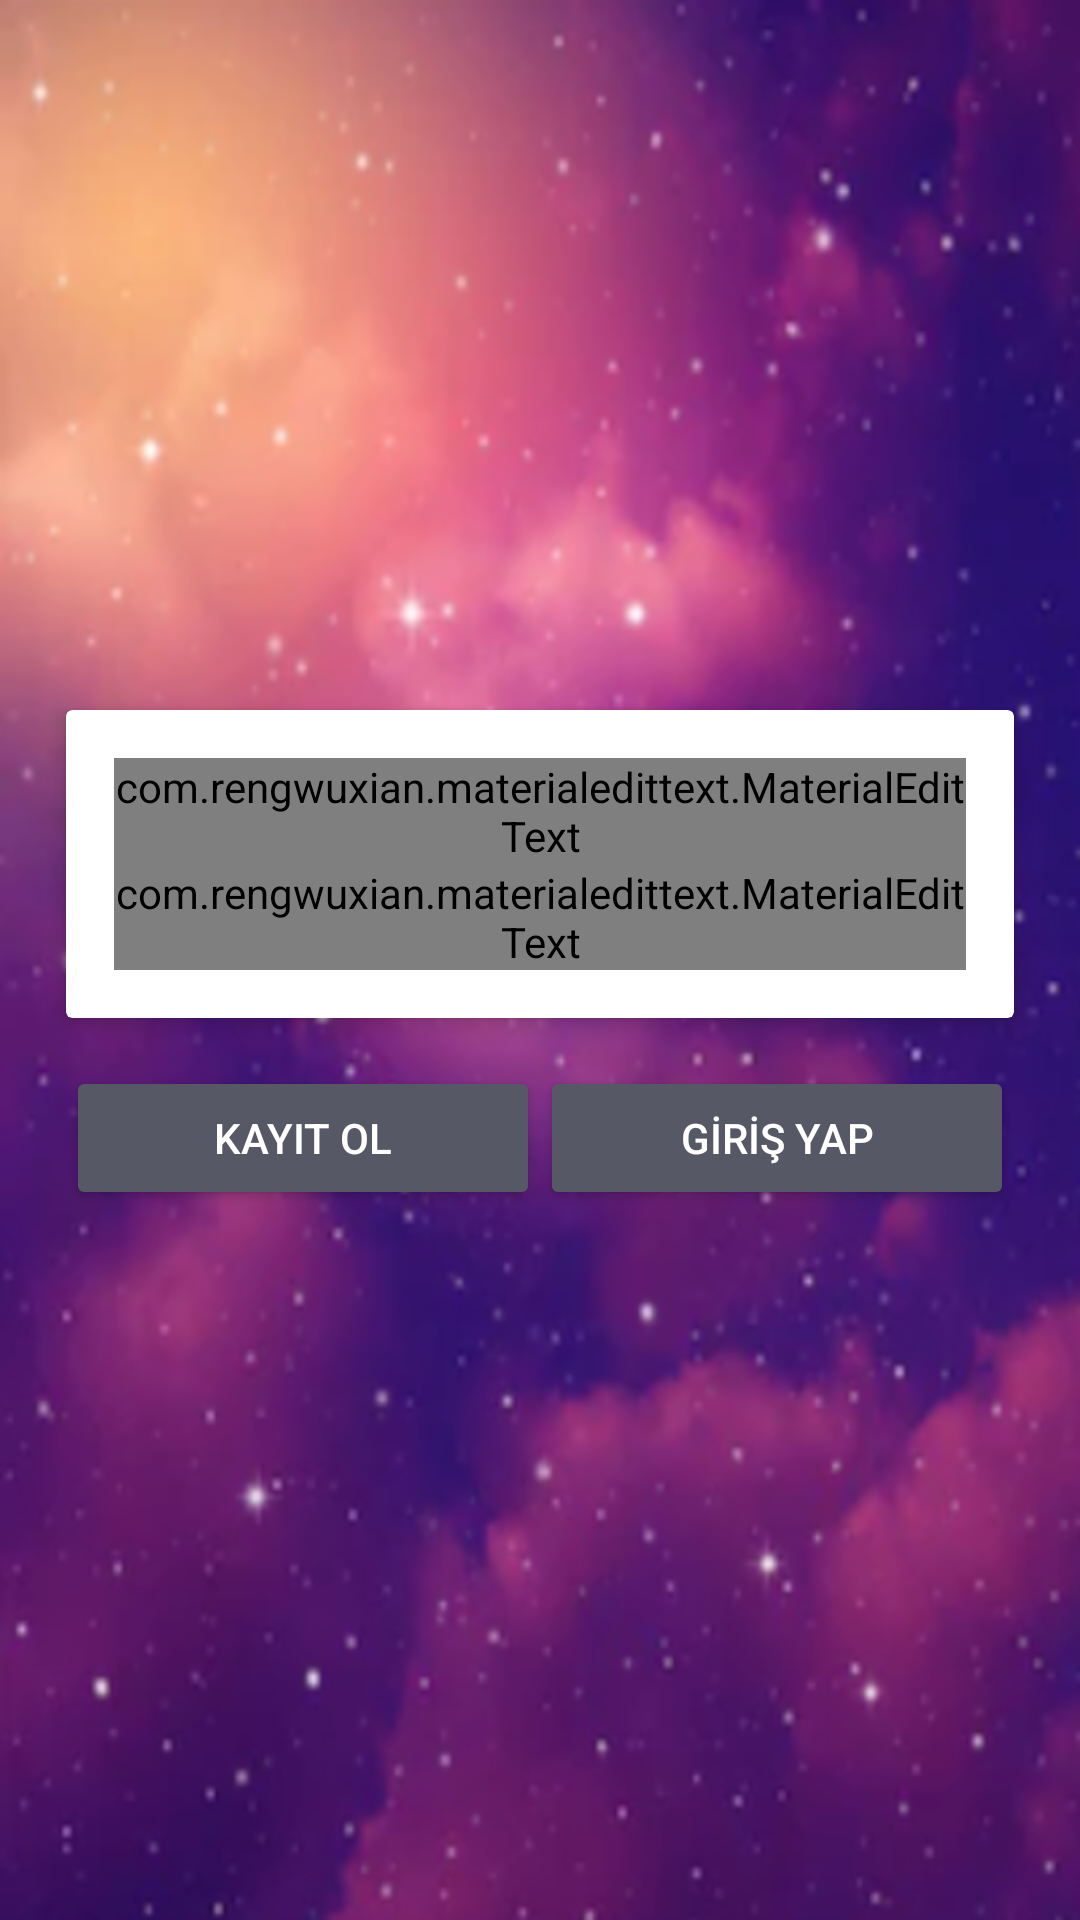

Layout XML and referenced resources for this Android screen:
<!-- AndroidManifest.xml: application theme AppTheme -->
<!-- res/layout/activity_main.xml -->
<?xml version="1.0" encoding="utf-8"?>
<android.support.constraint.ConstraintLayout xmlns:android="http://schemas.android.com/apk/res/android"
    xmlns:app="http://schemas.android.com/apk/res-auto"
    xmlns:tools="http://schemas.android.com/tools"
    android:layout_width="match_parent"
    android:layout_height="match_parent"
    android:background="@drawable/arkaplnn"
    tools:context=".MainActivity">


    <ImageView
        android:layout_width="381dp"
        android:layout_height="142dp"
        android:layout_above="@+id/wrap_login"
        android:layout_centerHorizontal="true"
        android:layout_centerInParent="true"
        tools:layout_editor_absoluteX="0dp"
        tools:layout_editor_absoluteY="-2dp"
        tools:ignore="MissingConstraints" />
    <RelativeLayout
        android:id="@+id/wrap_login"
        android:layout_width="match_parent"
        android:layout_height="wrap_content"
        android:layout_centerInParent="true"
        android:layout_margin="14dp"
        app:layout_constraintBottom_toBottomOf="parent"
        app:layout_constraintLeft_toLeftOf="parent"
        app:layout_constraintRight_toRightOf="parent"
        app:layout_constraintTop_toTopOf="parent"
        >


    <android.support.v7.widget.CardView
        xmlns:android="http://schemas.android.com/apk/res/android"
        xmlns:app="http://schemas.android.com/apk/res-auto"

        android:id="@+id/info_login"
        android:layout_width="match_parent"
        android:layout_height="wrap_content"
        app:cardElevation="4dp"
        android:layout_margin="8dp"


        >


            <LinearLayout
                android:padding="16dp"
                android:orientation="vertical"
                android:layout_width="match_parent"
                android:shape="rectangle"
                android:layout_height="wrap_content">

                <com.rengwuxian.materialedittext.MaterialEditText
                    android:id="@+id/edtUser"
                    android:hint="@string/user_name"
                    android:textColorHint="@color/colorPrimary"
                    android:textColor="@color/colorPrimary"
                    android:textSize="24sp"
                    android:shape="rectangle"
                    android:background="#00ffffff"
                    app:met_baseColor="@color/colorPrimary"
                    app:met_floatingLabel="highlight"
                    app:met_singleLineEllipsis="true"
                    android:layout_width="match_parent"
                    android:layout_height="wrap_content" />

                <com.rengwuxian.materialedittext.MaterialEditText
                    android:id="@+id/edtPassword"
                    android:hint="@string/password"
                    android:textColorHint="@color/colorPrimary"
                    android:textColor="@color/colorPrimary"
                    android:textSize="24sp"
                    android:inputType="textPassword"
                    app:met_baseColor="@color/colorPrimary"
                    app:met_floatingLabel="highlight"
                    app:met_singleLineEllipsis="true"
                    android:layout_width="match_parent"
                    android:layout_height="wrap_content" />


            </LinearLayout>

        </android.support.v7.widget.CardView>

        <LinearLayout
            android:layout_below="@id/info_login"
            android:weightSum="2"
            android:orientation="horizontal"
            android:layout_margin="8dp"
            android:layout_width="match_parent"
            android:layout_height="wrap_content">


            <Button
                android:id="@+id/btn_sign_up"
                style="@style/Widget.AppCompat.Button.Colored"
                android:layout_width="0dp"
                android:layout_height="wrap_content"
                android:layout_weight="1"
                android:text="KAYIT OL" />
            <Button
                android:id="@+id/btn_sign_in"
                android:text="GİRİŞ YAP"
                android:clickable="true"
                style="@style/Widget.AppCompat.Button.Colored"
                android:layout_weight="1"
                android:layout_width="0dp"
                android:layout_height="wrap_content" />


        </LinearLayout>

    </RelativeLayout>


</android.support.constraint.ConstraintLayout>
<!-- resources referenced by this layout -->
<resources>
  <color name="colorPrimary">#2d2f3c</color>
  <!-- drawable arkaplnn: png bitmap (drawable-hdpi, 255669 bytes) -->
  <string name="password">Password</string>
  <string name="user_name">User name</string>
  <style name="AppTheme" parent="Theme.AppCompat.Light.NoActionBar">
          
          <item name="colorPrimary">@color/colorPrimary</item>
          <item name="colorPrimaryDark">@color/colorPrimaryDark</item>
          <item name="colorAccent">@color/colorAccent</item>
          <item name="bottomNavigationStyle">@style/Widget.Design.BottomNavigationView</item>
  
      </style>
  <color name="colorPrimaryDark">#030516</color>
  <color name="colorAccent">#565866</color>
</resources>
